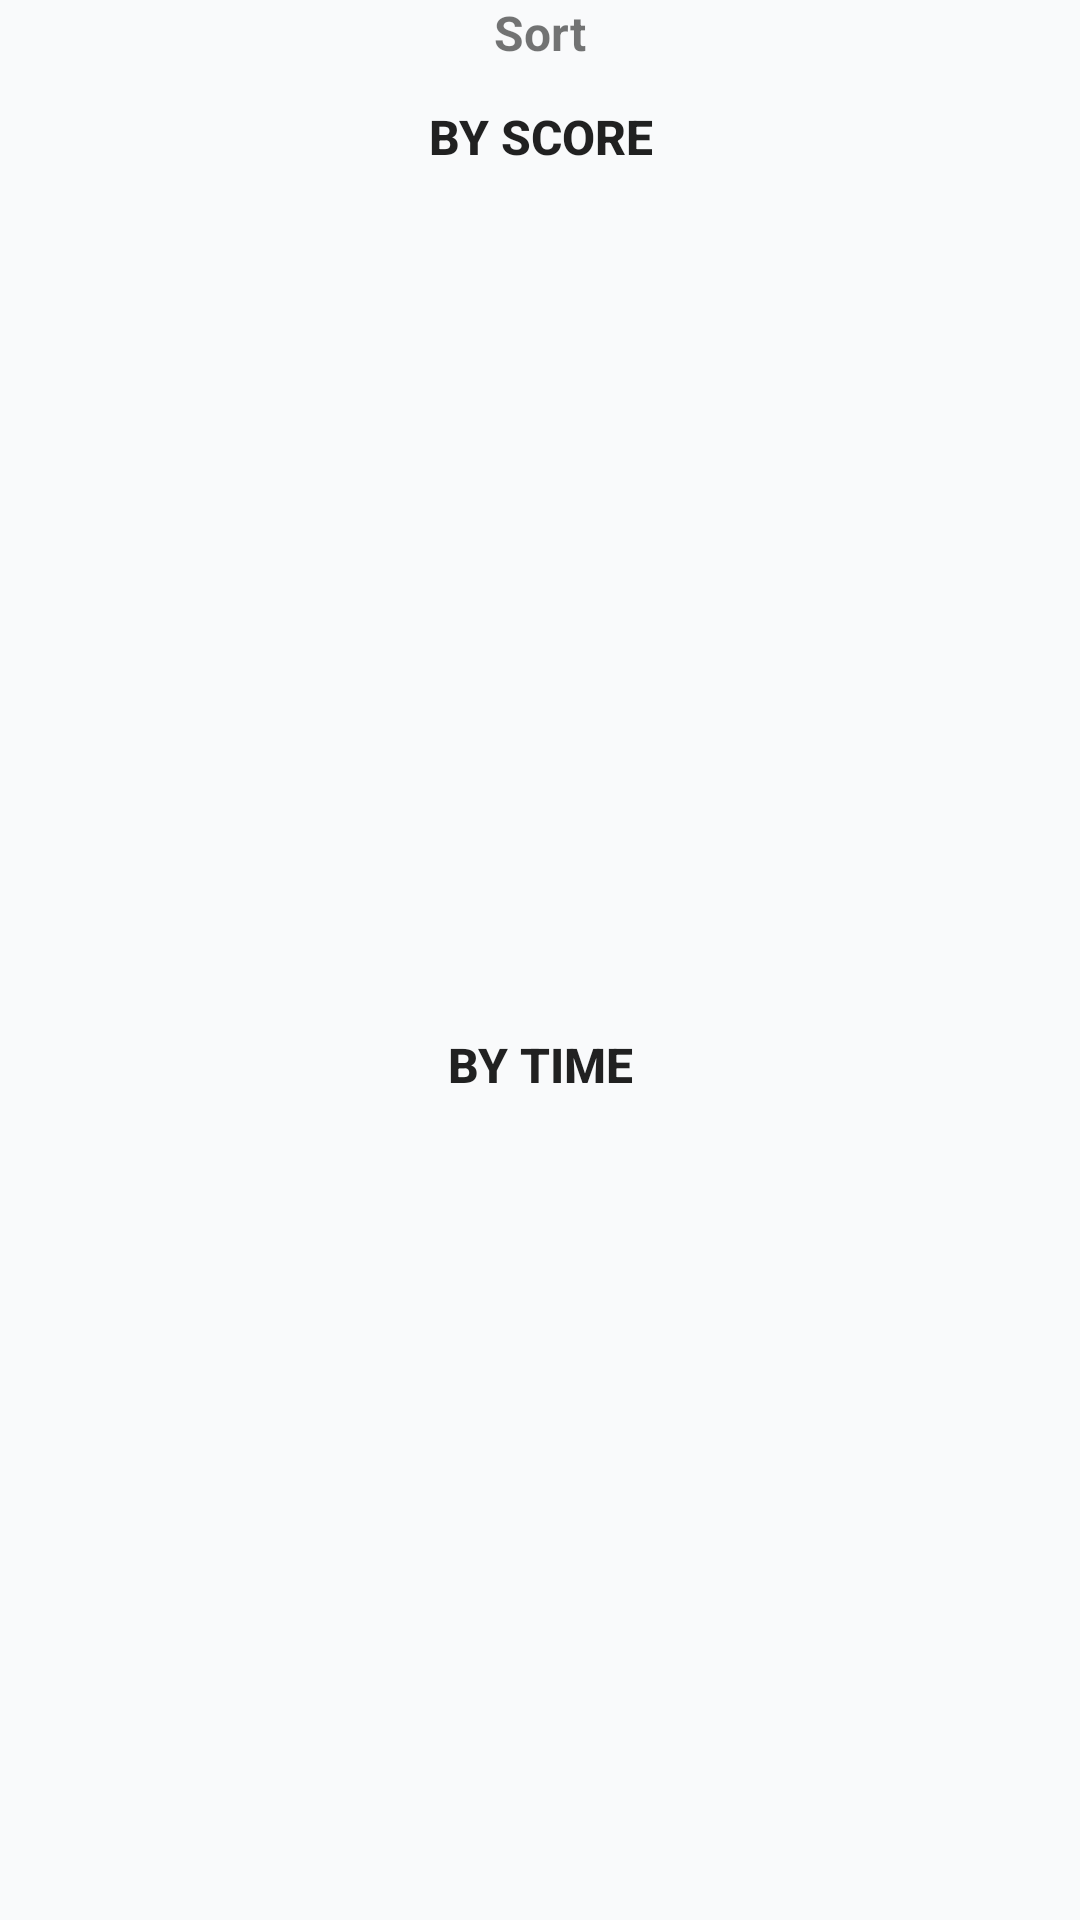

Write the Android layout XML for this screen, with the resource values it uses.
<!-- AndroidManifest.xml: application theme AppTheme -->
<!-- res/layout/restaurant_sort_fragment.xml -->
<?xml version="1.0" encoding="utf-8"?>
<layout xmlns:android="http://schemas.android.com/apk/res/android"
    xmlns:app="http://schemas.android.com/apk/res-auto">

    <androidx.constraintlayout.widget.ConstraintLayout
        android:layout_width="match_parent"
        android:layout_height="wrap_content">

        <TextView
            android:id="@+id/bottomSheetTitle"
            android:layout_width="wrap_content"
            android:layout_height="wrap_content"
            android:layout_margin="@dimen/activity_horizontal_margin"
            android:text="@string/sort"
            android:textSize="16sp"
            android:textStyle="bold"
            app:layout_constraintEnd_toEndOf="parent"
            app:layout_constraintStart_toStartOf="parent"
            app:layout_constraintTop_toTopOf="parent" />

        <Button
            android:id="@+id/buttonSortByScore"
            style="@style/Widget.AppCompat.Button.Borderless"
            android:layout_width="match_parent"
            android:layout_height="wrap_content"
            android:text="@string/sort_by_score"
            android:textSize="16sp"
            android:textStyle="bold"
            app:layout_constraintEnd_toEndOf="parent"
            app:layout_constraintStart_toStartOf="parent"
            app:layout_constraintTop_toBottomOf="@id/bottomSheetTitle" />

        <Button
            android:id="@+id/button_sort_by_time"
            style="@style/Widget.AppCompat.Button.Borderless"
            android:layout_width="match_parent"
            android:layout_height="wrap_content"
            android:layout_marginBottom="@dimen/activity_horizontal_margin"
            android:text="@string/sort_by_time"
            android:textSize="16sp"
            android:textStyle="bold"
            app:layout_constraintBottom_toBottomOf="parent"
            app:layout_constraintEnd_toEndOf="parent"
            app:layout_constraintStart_toStartOf="parent"
            app:layout_constraintTop_toBottomOf="@id/buttonSortByScore" />

    </androidx.constraintlayout.widget.ConstraintLayout>
</layout>
<!-- resources referenced by this layout -->
<resources>
  <string name="sort">Sort</string>
  <string name="sort_by_score">By score</string>
  <string name="sort_by_time">By time</string>
  <style name="AppTheme" parent="Theme.MaterialComponents.Light.NoActionBar.Bridge">
          
          <item name="colorPrimary">@color/orange</item>
          <item name="colorPrimaryDark">@color/orange_60</item>
          <item name="colorAccent">@color/blue</item>
          <item name="backgroundColor">@color/white</item>
          <item name="android:windowBackground">@color/grey_10</item>
  
          <item name="android:windowDisablePreview">true</item>
      </style>
  <color name="orange">#F36D00</color>
  <color name="orange_60">#CD4900</color>
  <color name="blue">#125FCA</color>
  <color name="white">#FFFFFF</color>
  <color name="grey_10">#F9FAFB</color>
</resources>
